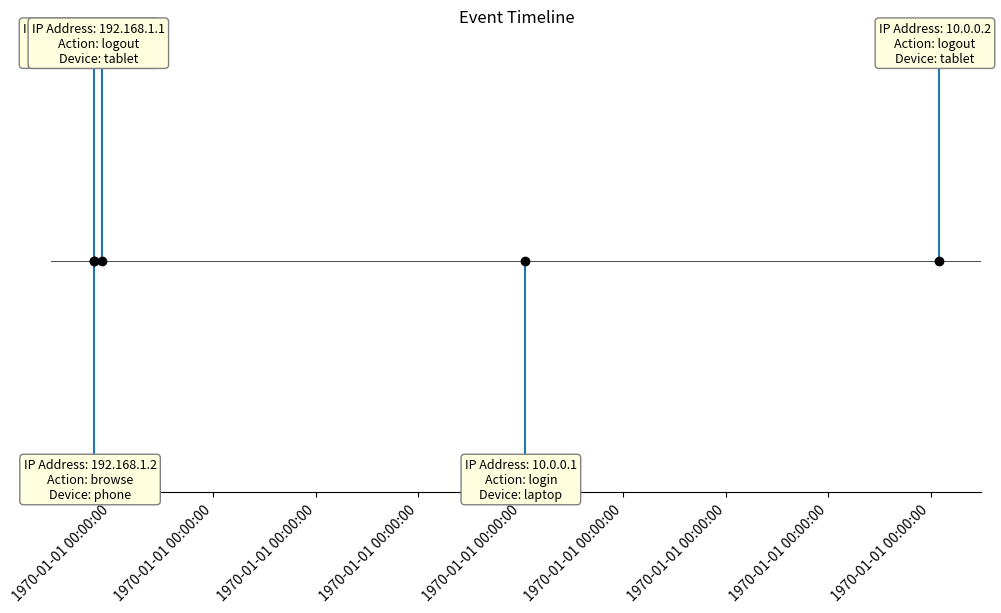

Reproduce this figure in Python.
import pandas as pd
import matplotlib.pyplot as plt
import numpy as np

# Example DataFrame
data = {
    "_time": [
        "2024-12-04 10:59:18.639000-05:00",
        "2024-12-04 11:01:18.639000-05:00",
        "2024-12-04 11:30:18.639000-05:00",
        "2024-12-05 12:15:00.000000-05:00",
        "2024-12-06 12:30:00.000000-05:00",
    ],
    "customer": ["Alice", "Alice", "Alice", "Bob", "Bob"],
    "IP": ["192.168.1.1", "192.168.1.2", "192.168.1.1", "10.0.0.1", "10.0.0.2"],
    "device": ["laptop", "phone", "tablet", "laptop", "tablet"],
    "action": ["login", "browse", "logout", "login", "logout"],
}

df = pd.DataFrame(data)

# Convert _time to datetime
df["_time"] = pd.to_datetime(df["_time"])

# Sort by time for better visualization
df = df.sort_values(by=["customer", "_time"])

# Extract times and initialize levels
dates = df["_time"]
levels = []

# Alternate levels for better display
for i in range(len(dates)):
    levels.append(2 if i % 2 == 0 else -2)

# The figure and axes
fig, ax = plt.subplots(figsize=(12, 6))
ax.set(title="Event Timeline")

# Plot the timeline
ax.vlines(dates, 0, levels, color="tab:blue")  # Stems
ax.scatter(dates, np.zeros_like(dates), color="black", zorder=3)  # Baseline markers
ax.axhline(0, color="black", linewidth=0.5)  # Baseline

# Annotate each event with a text box
for idx, (date, level) in enumerate(zip(dates, levels)):
    row = df.iloc[idx]
    text = (
        f"IP Address: {row['IP']}\n"
        f"Action: {row['action']}\n"
        f"Device: {row['device']}"
    )
    ax.annotate(
        text,
        xy=(date, level),
        xytext=(-3, np.sign(level) * 3),
        textcoords="offset points",
        verticalalignment="bottom" if level > 0 else "top",
        horizontalalignment="center",
        bbox=dict(boxstyle="round,pad=0.3", edgecolor="gray", facecolor="lightyellow"),
        fontsize=9,
    )

# Format the x-axis to show full datetime with timezone
ax.xaxis.set_major_formatter(plt.FuncFormatter(lambda x, _: pd.Timestamp(x).strftime("%Y-%m-%d %H:%M:%S%z")))
plt.setp(ax.xaxis.get_majorticklabels(), rotation=45, ha="right")

# Clean up the plot
ax.get_yaxis().set_visible(False)  # Hide y-axis
ax.spines[["left", "top", "right"]].set_visible(False)  # Hide unnecessary spines
ax.margins(y=0.1)

plt.show()
